Photos from the image-classification dataset "dataset_visual_split" in the GitHub repository selintoker/GeoGuesserAI. Its 3 classes are: Istanbul, nyc, Tokyo.

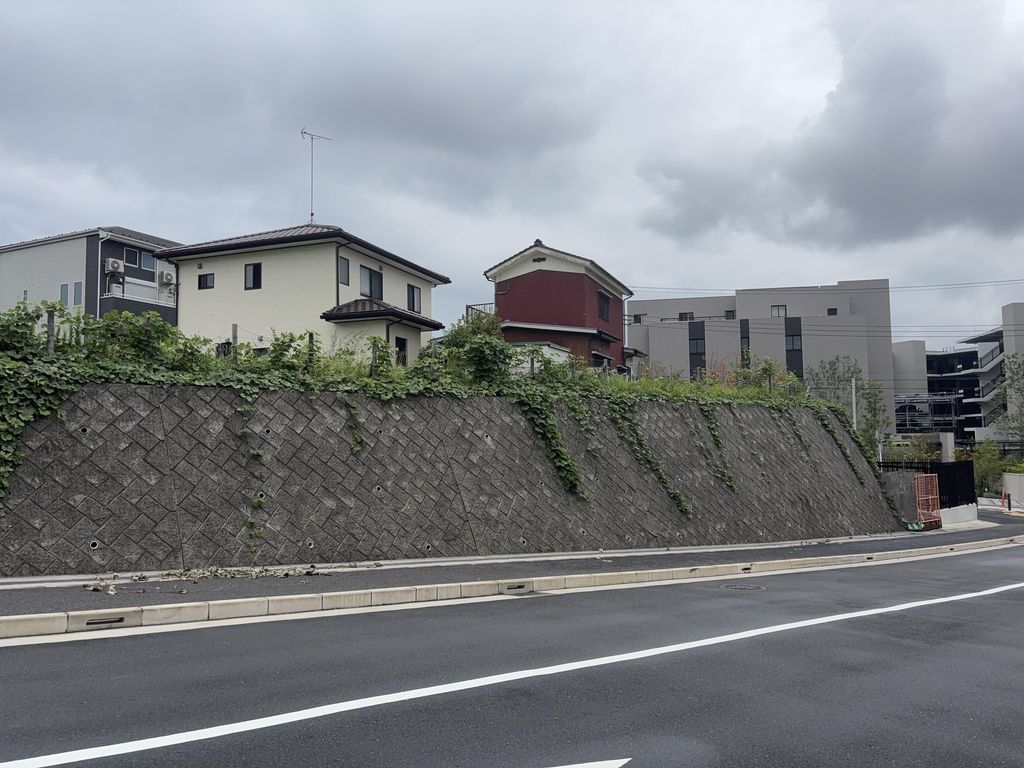
Label: Tokyo

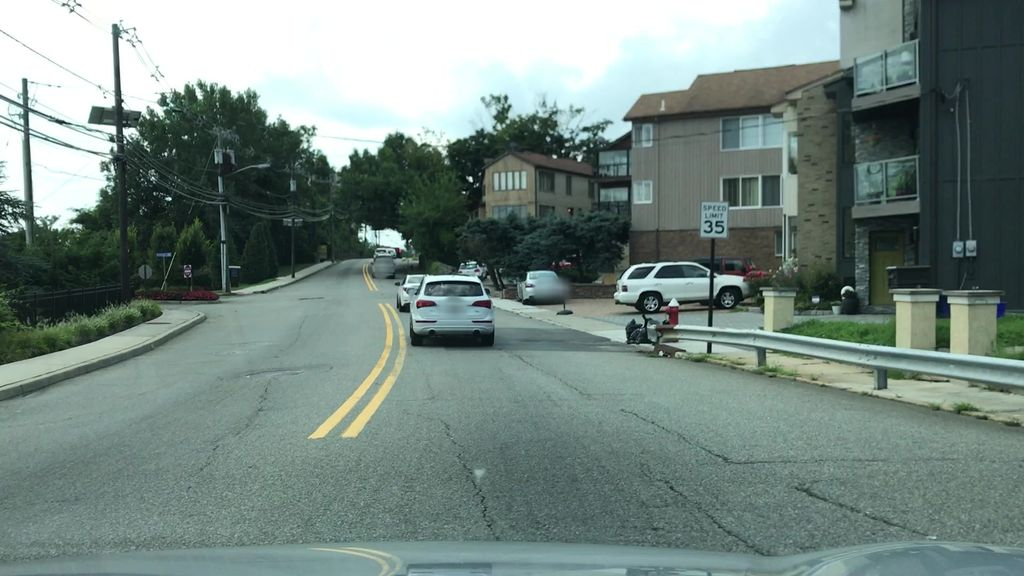
Label: nyc

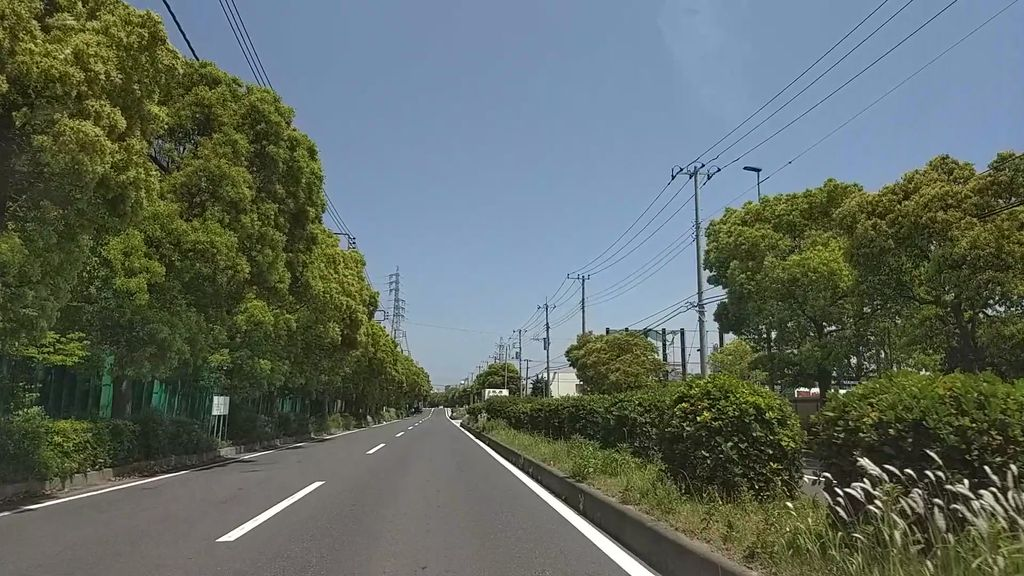
Label: Tokyo

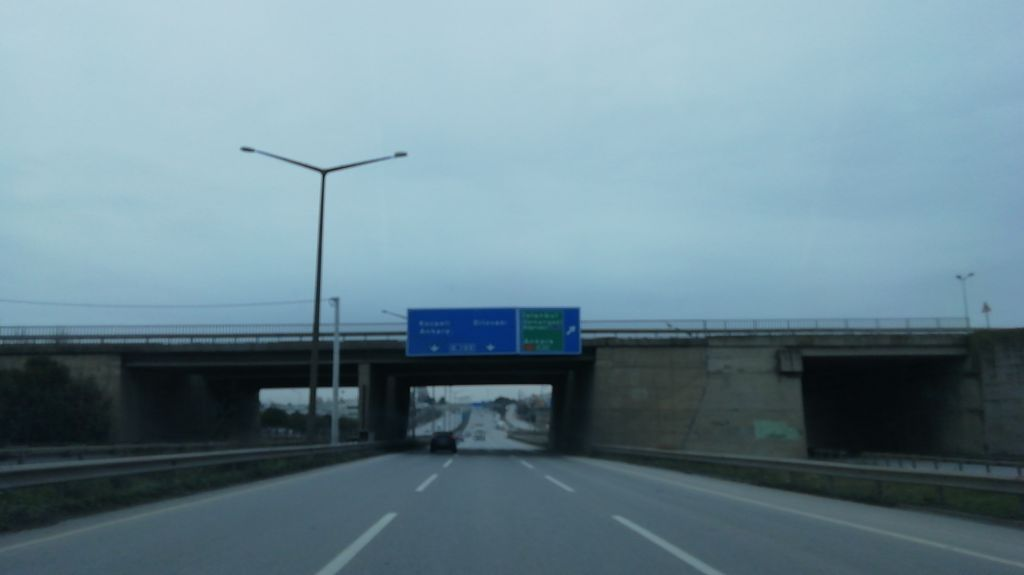
Label: Istanbul

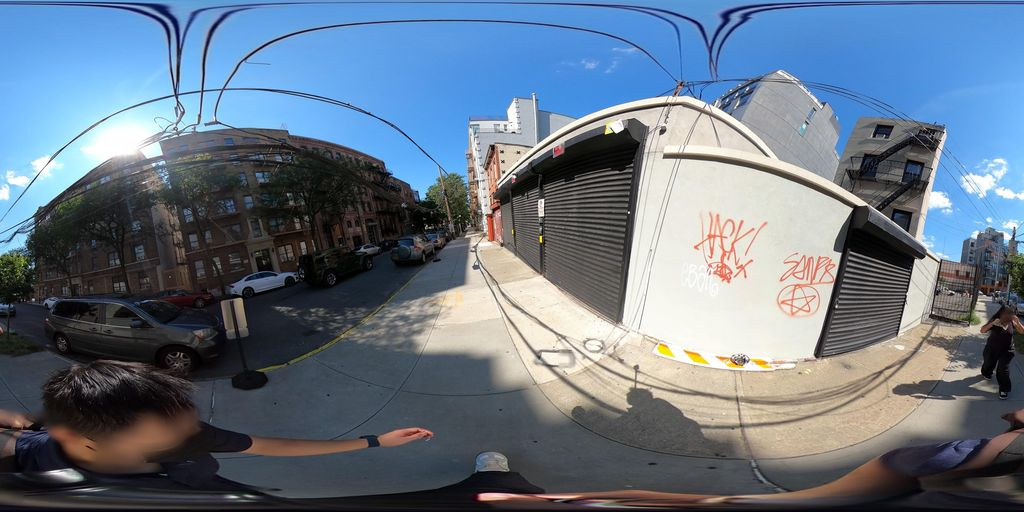
Label: nyc

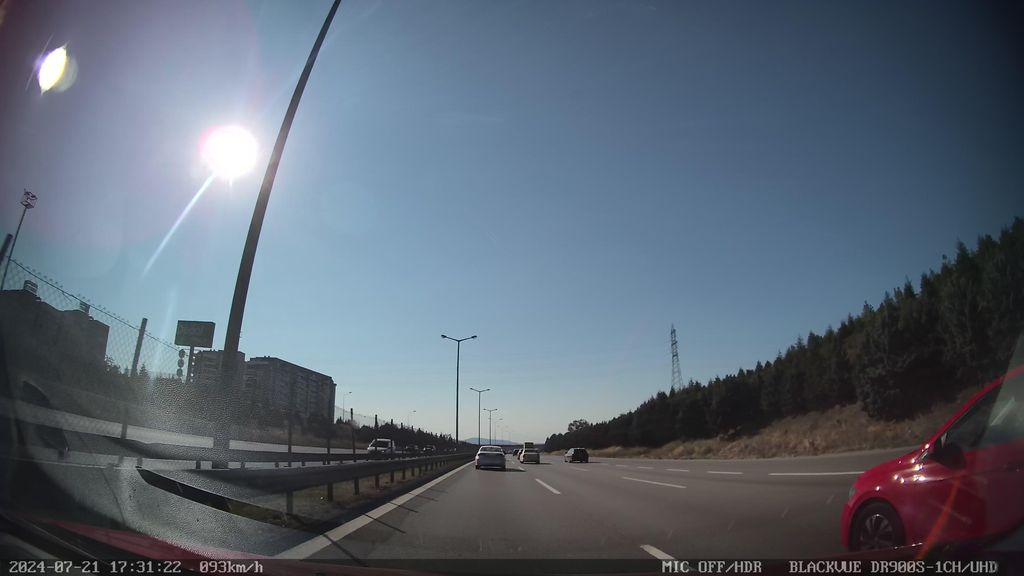
Label: Istanbul
